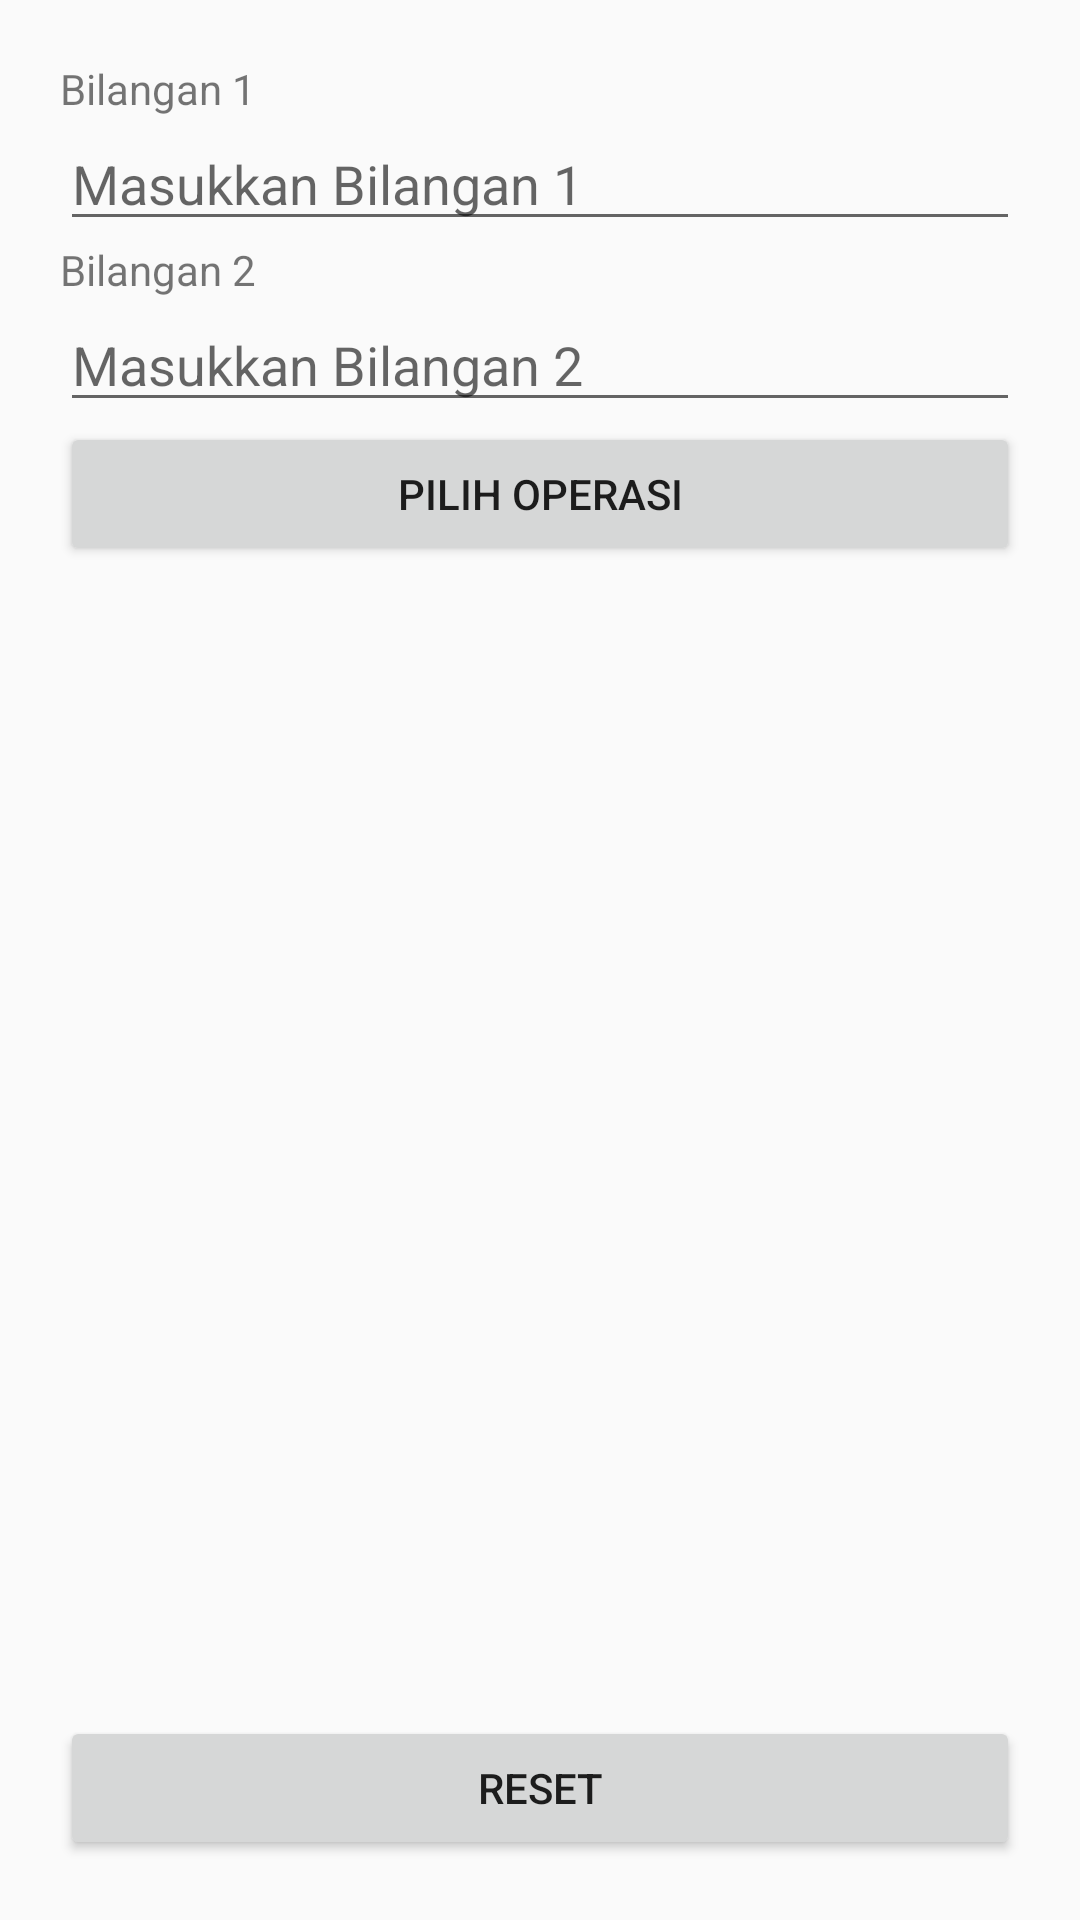

Write the Android layout XML for this screen, with the resource values it uses.
<!-- AndroidManifest.xml: application theme AppTheme -->
<!-- res/layout/activity_main.xml -->
<?xml version="1.0" encoding="utf-8"?>
<LinearLayout android:layout_height="match_parent"
    android:layout_width="match_parent"
    android:padding="20dp"
    android:orientation="vertical"
    xmlns:android="http://schemas.android.com/apk/res/android" >

    <TextView
        android:layout_width="match_parent"
        android:layout_height="wrap_content"
        android:text="@string/bilangan_1"/>
    <EditText
        android:id="@+id/edt_bil1"
        android:layout_width="match_parent"
        android:layout_height="wrap_content"
        android:hint="@string/Hint_Bilangan_1"/>
    <TextView
        android:layout_width="match_parent"
        android:layout_height="wrap_content"
        android:text="@string/bilangan_2"/>
    <EditText
        android:id="@+id/edt_bil2"
        android:layout_width="match_parent"
        android:layout_height="wrap_content"
        android:hint="@string/Hint_Bilangan_2"/>
    <Button
        android:id="@+id/btn_pilih_operasi"
        android:layout_width="match_parent"
        android:layout_height="wrap_content"
        android:text="@string/pilih_operasi"/>
    <TextView
        android:id="@+id/tv_hasil"
        android:layout_weight="1"
        android:textSize="40sp"
        android:layout_width="match_parent"
        android:layout_height="0dp"
        android:text=""/>
    <Button
        android:id="@+id/btn_reset"
        android:layout_width="match_parent"
        android:layout_height="wrap_content"
        android:text="@string/reset"/>
</LinearLayout>
<!-- resources referenced by this layout -->
<resources>
  <string name="Hint_Bilangan_1">Masukkan Bilangan 1</string>
  <string name="Hint_Bilangan_2">Masukkan Bilangan 2</string>
  <string name="bilangan_1">Bilangan 1</string>
  <string name="bilangan_2">Bilangan 2</string>
  <string name="pilih_operasi">pilih operasi</string>
  <string name="reset">reset</string>
  <style name="AppTheme" parent="Theme.AppCompat.Light.DarkActionBar">
          
          <item name="colorPrimary">@color/colorPrimary</item>
          <item name="colorPrimaryDark">@color/colorPrimaryDark</item>
          <item name="colorAccent">@color/colorAccent</item>
      </style>
  <!-- not gathered from this repository: default colours our renderer supplied (Android Studio template values) -->
  <color name="colorPrimary">#FF6200EE</color>
  <color name="colorPrimaryDark">#FF3700B3</color>
  <color name="colorAccent">#FF03DAC5</color>
</resources>
